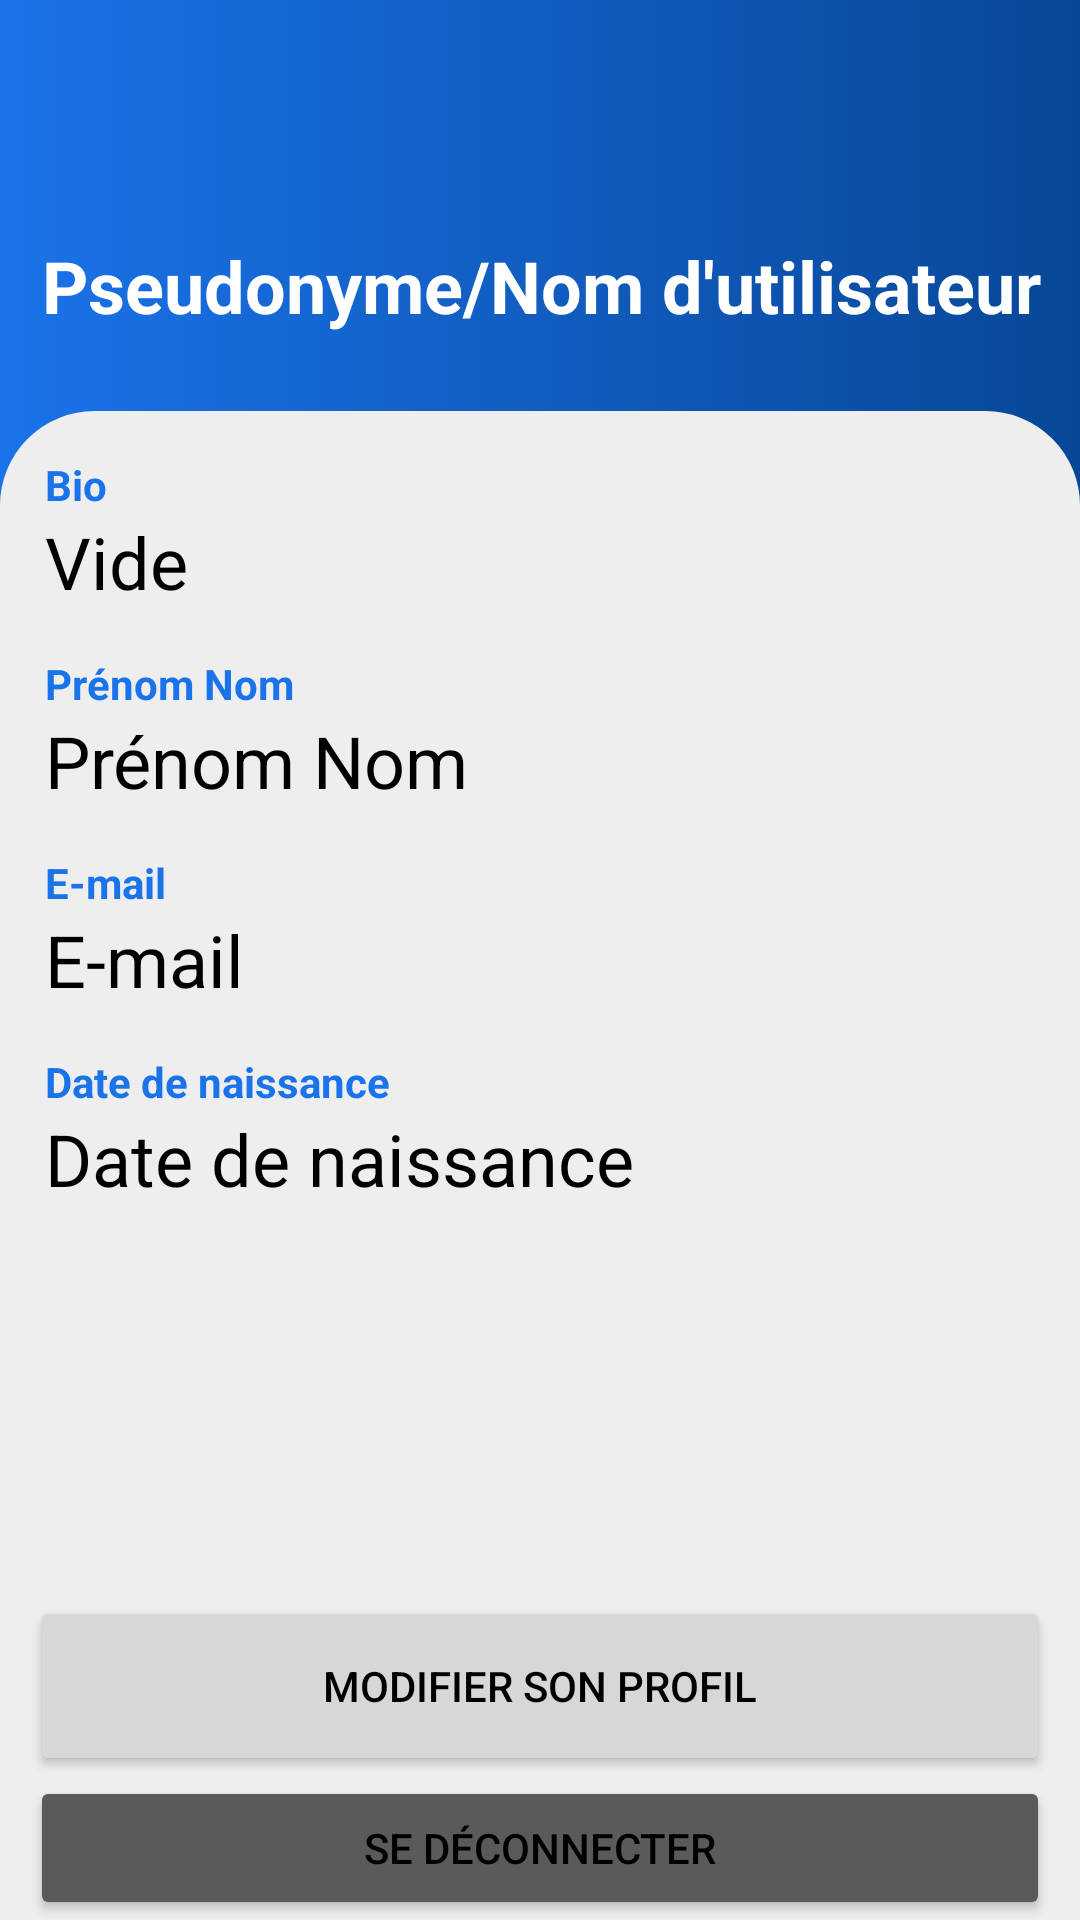

The Android layout XML behind this screen, and the referenced resources:
<!-- AndroidManifest.xml: application theme Theme.TutorApp -->
<!-- res/layout/fragment_account.xml -->
<?xml version="1.0" encoding="utf-8"?>
<androidx.constraintlayout.widget.ConstraintLayout xmlns:android="http://schemas.android.com/apk/res/android"
    xmlns:app="http://schemas.android.com/apk/res-auto"
    xmlns:tools="http://schemas.android.com/tools"
    android:layout_width="match_parent"
    android:layout_height="match_parent"
    android:background="@drawable/gradient_background"
    tools:context=".ui.fragments.AccountFragment">

    <ImageView
        android:id="@+id/accountFragment_profileImg"
        android:layout_width="55dp"
        android:layout_height="55dp"
        android:layout_marginTop="16dp"
        android:contentDescription="@string/profile"
        android:src="@drawable/ic_baseline_account_circle_24"
        app:layout_constraintBottom_toTopOf="@id/accountFragment_usernameTextView"
        app:layout_constraintEnd_toEndOf="parent"
        app:layout_constraintStart_toStartOf="parent"
        app:layout_constraintTop_toTopOf="parent"
        tools:ignore="ImageContrastCheck" />

    <TextView
        android:id="@+id/accountFragment_usernameTextView"
        android:layout_width="411dp"
        android:layout_height="34dp"
        android:layout_marginTop="8dp"
        android:text="@string/username"
        android:textAlignment="center"
        android:textColor="@color/white"
        android:textSize="24sp"
        android:textStyle="bold"
        app:layout_constraintEnd_toEndOf="parent"
        app:layout_constraintStart_toStartOf="parent"
        app:layout_constraintTop_toBottomOf="@id/accountFragment_profileImg" />

    <RelativeLayout
        android:layout_width="match_parent"
        android:layout_height="0dp"
        android:layout_marginTop="24dp"
        android:layout_weight="1"
        android:background="@drawable/bg_layout"
        app:layout_constraintBottom_toBottomOf="parent"
        app:layout_constraintEnd_toEndOf="parent"
        app:layout_constraintHorizontal_bias="1.0"
        app:layout_constraintStart_toStartOf="parent"
        app:layout_constraintTop_toBottomOf="@id/accountFragment_usernameTextView">

        <ScrollView
            android:layout_width="match_parent"
            android:layout_height="match_parent"
            android:layout_above="@id/accountFragment_bottomLayout">


            <LinearLayout
                android:layout_width="match_parent"
                android:layout_height="wrap_content"
                android:orientation="vertical"
                android:paddingHorizontal="15dp">

                <TextView
                    android:layout_width="match_parent"
                    android:layout_height="wrap_content"
                    android:layout_marginTop="15dp"
                    android:text="@string/bio"
                    android:textColor="@color/main_blue"
                    android:textStyle="bold" />

                <TextView
                    android:id="@+id/accountFragment_bioTextView"
                    android:layout_width="match_parent"
                    android:layout_height="wrap_content"
                    android:text="@string/empty"
                    android:textSize="24sp" />

                <TextView
                    android:layout_width="match_parent"
                    android:layout_height="wrap_content"
                    android:layout_marginTop="15dp"
                    android:text="@string/firstname_lastname"
                    android:textColor="@color/main_blue"
                    android:textStyle="bold" />

                <TextView
                    android:id="@+id/accountFragment_namesTextView"
                    android:layout_width="match_parent"
                    android:layout_height="wrap_content"
                    android:text="@string/firstname_lastname"
                    android:textSize="24sp" />

                <TextView
                    android:layout_width="match_parent"
                    android:layout_height="wrap_content"
                    android:layout_marginTop="15dp"
                    android:text="@string/email"
                    android:textColor="@color/main_blue"
                    android:textStyle="bold" />

                <TextView
                    android:id="@+id/accountFragment_emailTextView"
                    android:layout_width="match_parent"
                    android:layout_height="wrap_content"
                    android:text="@string/email"
                    android:textSize="24sp" />

                <TextView
                    android:layout_width="match_parent"
                    android:layout_height="wrap_content"
                    android:layout_marginTop="15dp"
                    android:text="@string/dateOfBirth"
                    android:textColor="@color/main_blue"
                    android:textStyle="bold" />

                <TextView
                    android:id="@+id/accountFragment_birthdateTextView"
                    android:layout_width="match_parent"
                    android:layout_height="wrap_content"
                    android:text="@string/dateOfBirth"
                    android:textSize="24sp" />

            </LinearLayout>

        </ScrollView>

        <LinearLayout
            android:id="@+id/accountFragment_bottomLayout"
            android:layout_width="match_parent"
            android:layout_height="wrap_content"
            android:layout_alignParentBottom="true"
            android:orientation="vertical"
            android:paddingHorizontal="10dp">

            <Button
                android:id="@+id/accountFragment_editButton"
                android:layout_width="match_parent"
                android:layout_height="60dp"
                android:text="@string/editProfileTitle" />

            <Button
                android:id="@+id/accountFragment_logoutButton"
                android:layout_width="match_parent"
                android:layout_height="wrap_content"
                android:text="@string/logout"
                android:theme="@style/Button.Outline" />

        </LinearLayout>

    </RelativeLayout>

</androidx.constraintlayout.widget.ConstraintLayout>
<!-- resources referenced by this layout -->
<resources>
  <color name="main_blue">#1A73E9</color>
  <color name="white">#FFFFFFFF</color>
  <!-- drawable bg_layout (drawable) -->
  <?xml version="1.0" encoding="UTF-8"?>
  <shape xmlns:android="http://schemas.android.com/apk/res/android">
      <solid
          android:color="#EEEEEE"/> 
  
      <stroke
          android:width="3dp"
          android:color="#EEEEEE" /> 
  
      <corners android:radius="1dp" android:topLeftRadius="30dp" android:topRightRadius="30dp" android:bottomLeftRadius="0dp" android:bottomRightRadius="0dp"/>
  
  </shape>
  <!-- drawable gradient_background (drawable) -->
  <?xml version="1.0" encoding="utf-8"?>
  <selector xmlns:android="http://schemas.android.com/apk/res/android">
      <item>
          <shape>
              <gradient
                  android:startColor="@color/main_blue"
                  android:endColor="@color/main_blue_variant"
                  android:type="linear"/>
          </shape>
      </item>
  </selector>
  <string name="bio">Bio</string>
  <string name="dateOfBirth">Date de naissance</string>
  <string name="editProfileTitle">Modifier son profil</string>
  <string name="email">E-mail</string>
  <string name="empty">Vide</string>
  <string name="firstname_lastname">Prénom Nom</string>
  <string name="logout">Se déconnecter</string>
  <string name="profile">Profil</string>
  <string name="username">Pseudonyme/Nom d\'utilisateur</string>
  <style name="Button.Outline" parent="Theme.AppCompat">
          <item name="colorPrimary">@color/white</item>
          <item name="colorOnPrimary">@color/main_blue</item>
      </style>
  <style name="Theme.TutorApp" parent="Theme.MaterialComponents.DayNight.NoActionBar">
          
          <item name="colorPrimary">@color/main_blue</item>
          <item name="colorPrimaryVariant">@color/main_blue_variant</item>
          <item name="colorOnPrimary">@color/white</item>
          
          <item name="colorSecondary">@color/secondary_blue</item>
          <item name="colorSecondaryVariant">@color/secondary_blue_variant</item>
          <item name="colorOnSecondary">@color/black</item>
          
          <item name="android:statusBarColor" tools:targetApi="l">?attr/colorPrimary</item>
          
          <item name="android:textColor">@color/black</item>
      </style>
  <color name="main_blue_variant">#084797</color>
  <color name="secondary_blue">#6C92F4</color>
  <color name="secondary_blue_variant">#91AFFA</color>
  <color name="black">#FF000000</color>
</resources>
